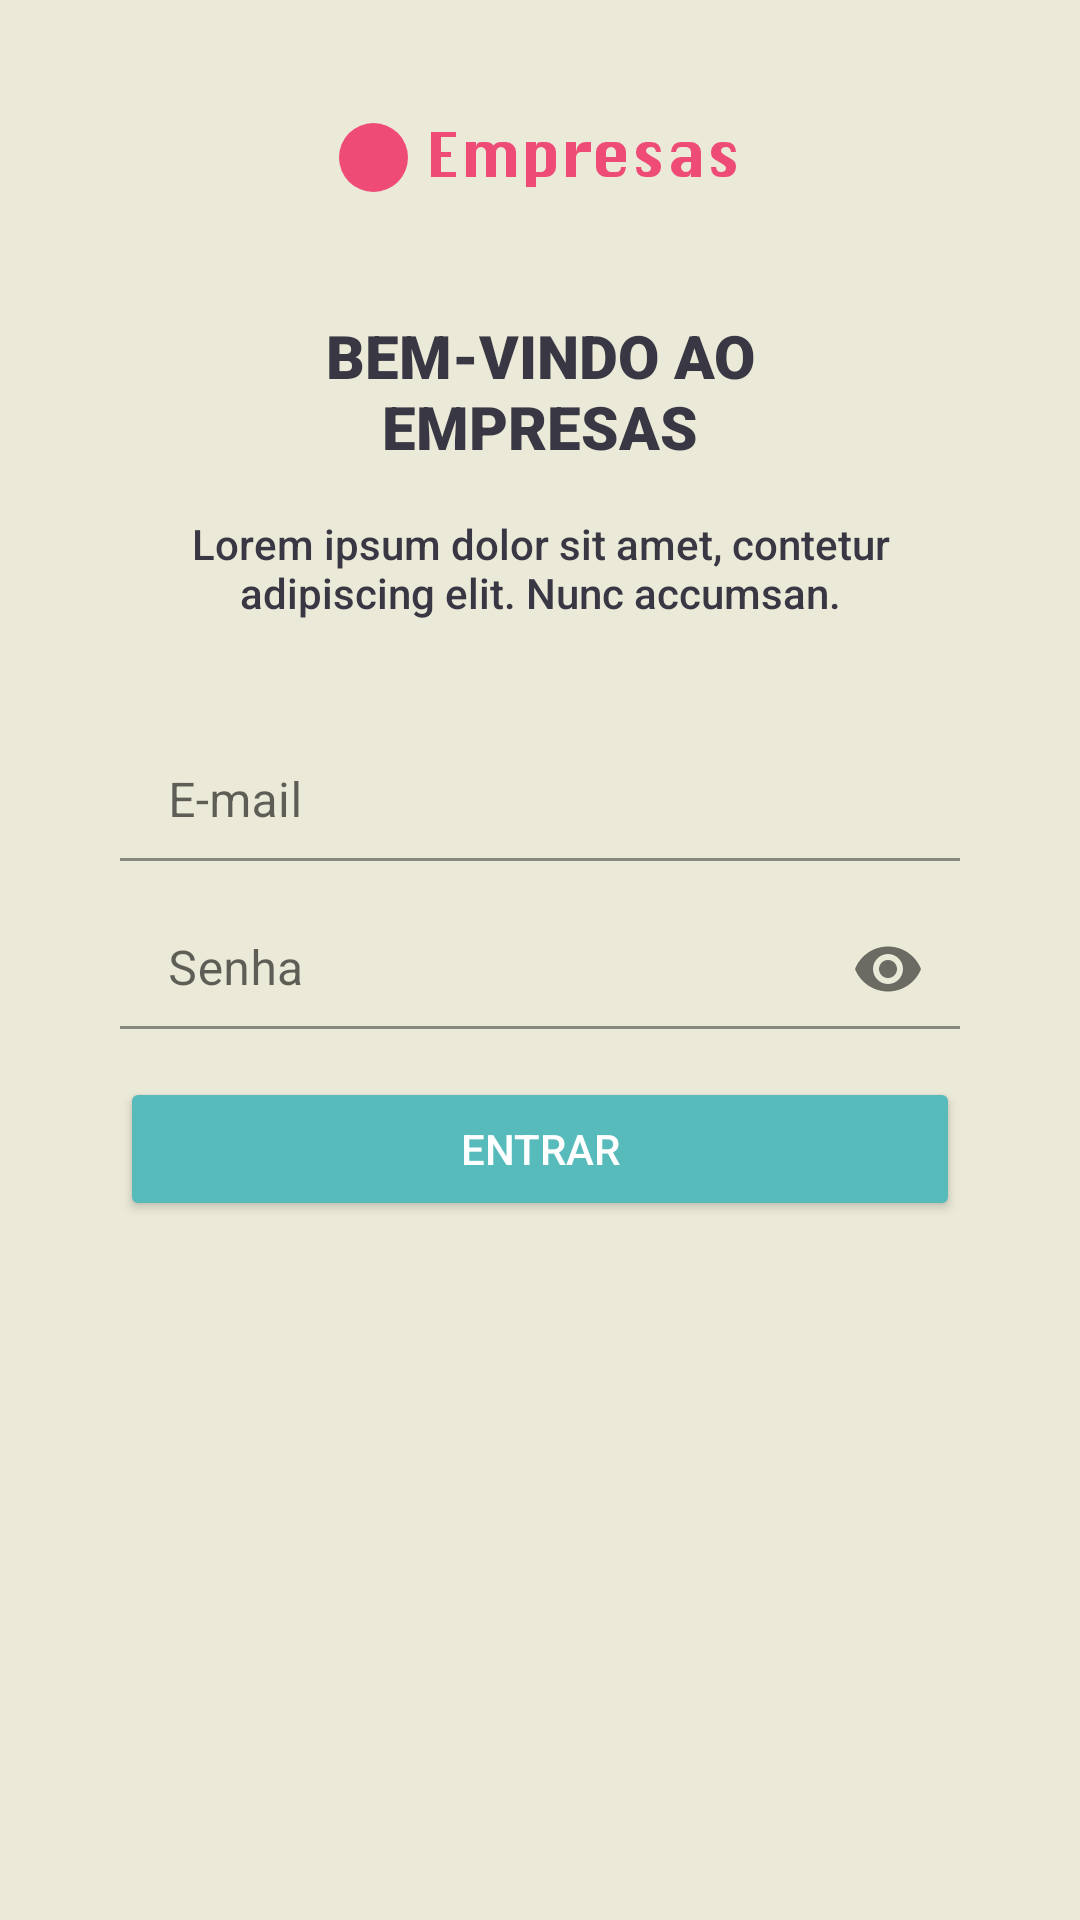

The Android layout XML behind this screen, and the referenced resources:
<!-- AndroidManifest.xml: application theme DefaultAppTheme -->
<!-- res/layout/activity_login.xml -->
<?xml version="1.0" encoding="utf-8"?>
<androidx.constraintlayout.widget.ConstraintLayout xmlns:android="http://schemas.android.com/apk/res/android"
    xmlns:app="http://schemas.android.com/apk/res-auto"
    xmlns:tools="http://schemas.android.com/tools"
    android:layout_width="match_parent"
    android:layout_height="match_parent"
    android:background="@color/beige"
    tools:context=".ui.login.LoginActivity">

    <androidx.appcompat.widget.AppCompatImageView
        android:id="@+id/imgLogo"
        android:layout_width="wrap_content"
        android:layout_height="wrap_content"
        android:layout_marginTop="40dp"
        app:layout_constraintLeft_toLeftOf="parent"
        app:layout_constraintRight_toRightOf="parent"
        app:layout_constraintTop_toTopOf="parent"
        app:srcCompat="@drawable/logo_home" />

    <TextView
        android:id="@+id/txtWelcome"
        android:layout_width="wrap_content"
        android:layout_height="wrap_content"
        android:layout_marginTop="40sp"
        android:fontFamily="sans-serif-black"
        android:gravity="center"
        android:text="@string/welcome"
        android:textColor="@color/black"
        android:textSize="20sp"
        app:layout_constraintLeft_toLeftOf="parent"
        app:layout_constraintRight_toRightOf="parent"
        app:layout_constraintTop_toBottomOf="@+id/imgLogo" />

    <TextView
        android:id="@+id/txtMessage"
        android:layout_width="match_parent"
        android:layout_height="wrap_content"
        android:layout_marginStart="40dp"
        android:layout_marginTop="16dp"
        android:layout_marginEnd="40dp"
        android:fontFamily="sans-serif-medium"
        android:gravity="center"
        android:text="@string/lorem_ipsum"
        android:textColor="@color/black"
        app:layout_constraintLeft_toLeftOf="parent"
        app:layout_constraintRight_toRightOf="parent"
        app:layout_constraintTop_toBottomOf="@+id/txtWelcome" />

    <com.google.android.material.textfield.TextInputLayout
        android:id="@+id/inputEmail"
        android:layout_width="match_parent"
        android:layout_height="40dp"
        android:layout_marginStart="40dp"
        android:layout_marginTop="40dp"
        android:layout_marginEnd="40dp"
        app:layout_constraintLeft_toLeftOf="parent"
        app:layout_constraintRight_toRightOf="parent"
        app:layout_constraintTop_toBottomOf="@+id/txtMessage"
        app:startIconDrawable="@drawable/ic_email"
        app:startIconTint="@color/pink">

        <com.google.android.material.textfield.TextInputEditText
            android:layout_width="match_parent"
            android:layout_height="wrap_content"
            android:background="@android:color/transparent"
            android:hint="@string/email" />

    </com.google.android.material.textfield.TextInputLayout>

    <com.google.android.material.textfield.TextInputLayout
        android:id="@+id/inputPassword"
        android:layout_width="match_parent"
        android:layout_height="40dp"
        android:layout_marginStart="40dp"
        android:layout_marginTop="16dp"
        android:layout_marginEnd="40dp"
        app:endIconMode="password_toggle"
        app:layout_constraintLeft_toLeftOf="parent"
        app:layout_constraintRight_toRightOf="parent"
        app:layout_constraintTop_toBottomOf="@+id/inputEmail"
        app:startIconDrawable="@drawable/ic_email"
        app:startIconTint="@color/pink">

        <com.google.android.material.textfield.TextInputEditText
            android:layout_width="match_parent"
            android:layout_height="wrap_content"
            android:background="@android:color/transparent"
            android:hint="@string/password"
            android:inputType="textPassword" />

    </com.google.android.material.textfield.TextInputLayout>

    <androidx.appcompat.widget.AppCompatButton
        android:id="@+id/btnLogin"
        android:layout_width="match_parent"
        android:layout_height="wrap_content"
        android:layout_marginStart="40dp"
        android:layout_marginTop="16dp"
        android:layout_marginEnd="40dp"
        android:backgroundTint="@color/green"
        android:text="@string/login"
        android:textColor="@color/white"
        app:layout_constraintLeft_toLeftOf="parent"
        app:layout_constraintRight_toRightOf="parent"
        app:layout_constraintTop_toBottomOf="@+id/inputPassword" />

</androidx.constraintlayout.widget.ConstraintLayout>
<!-- resources referenced by this layout -->
<resources>
  <color name="beige">#ebe9d7</color>
  <color name="black">#383743</color>
  <color name="green">#57bbbc</color>
  <color name="pink">#ee4c77</color>
  <color name="white">#ffffff</color>
  <!-- drawable logo_home: png bitmap (drawable-hdpi, 3689 bytes) -->
  <string name="email">E-mail</string>
  <string name="login">Entrar</string>
  <string name="lorem_ipsum">Lorem ipsum dolor sit amet, contetur adipiscing elit. Nunc accumsan.</string>
  <string name="password">Senha</string>
  <string name="welcome">BEM-VINDO AO\nEMPRESAS</string>
  <style name="DefaultAppTheme" parent="Theme.MaterialComponents.Light.NoActionBar">
          <item name="colorPrimary">@color/black</item>
          <item name="colorPrimaryDark">@color/beige_dark</item>
          <item name="colorAccent">@color/pink</item>
      </style>
  <color name="beige_dark">#b5b4a6</color>
</resources>
